Run: headless pygame with SDL's dummy video driver; simulated clock (each Clock.tick advances the game by its frame time, no real sleeping); random seed 0; keys injected as events and as key.get_pressed() state; no mouse input.
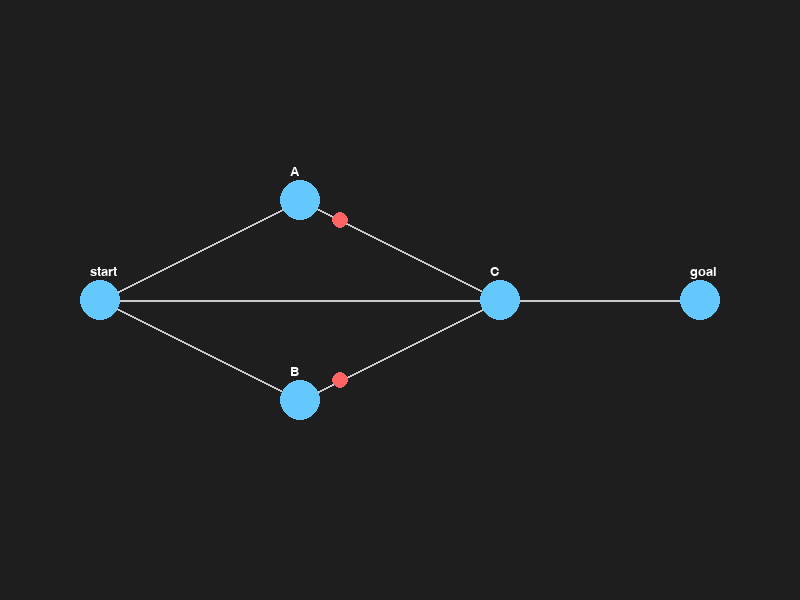
Frame 1 of 4 · flips 1–60 · no input
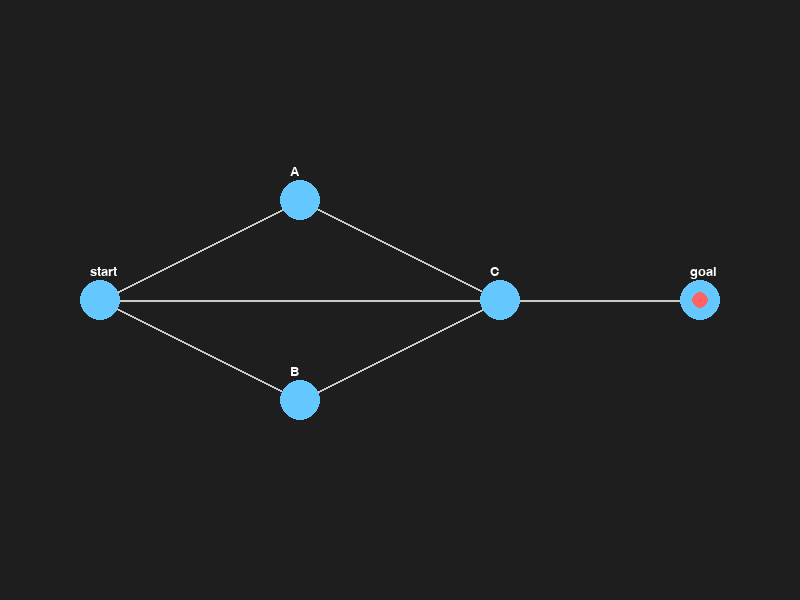
Frame 2 of 4 · flips 61–180 · tapped SPACE, RETURN · held RIGHT (→), D
Frame 3 of 4 · flips 181–300 · held DOWN (↓), S · screen unchanged from frame 2, image omitted
Frame 4 of 4 · flips 301–420 · held LEFT (←), A, UP (↑), W · screen unchanged from frame 3, image omitted

The pygame program that drew these frames:

import pygame
import sys
import math

pygame.init()

WIDTH, HEIGHT = 800, 600
screen = pygame.display.set_mode((WIDTH, HEIGHT))
clock = pygame.time.Clock()

# -----------------
# Graph definition
# -----------------

zones = {
    "start": (100, 300),
    "A": (300, 200),
    "B": (300, 400),
    "C": (500, 300),
    "goal": (700, 300)
}

connections = [
    ("start", "A"),
    ("start", "C"),
    ("start", "B"),
    ("A", "C"),
    ("B", "C"),
    ("C", "goal")
]

# -----------------
# Drone simulation
# -----------------

class Drone:
    def __init__(self, path):
        self.path = path
        self.index = 0
        self.progress = 0

    def update(self):
        if self.index >= len(self.path) - 1:
            return

        self.progress += 0.02

        if self.progress >= 1:
            self.progress = 0
            self.index += 1

    def get_position(self):
        if self.index >= len(self.path) - 1:
            return zones[self.path[-1]]

        start = zones[self.path[self.index]]
        end = zones[self.path[self.index + 1]]

        x = start[0] + (end[0] - start[0]) * self.progress
        y = start[1] + (end[1] - start[1]) * self.progress

        return (x, y)


drones = [
    Drone(["start", "A", "C", "goal"]),
    Drone(["start", "B", "C", "goal"]),
]

# -----------------
# Drawing functions
# -----------------

def draw_graph():
    # connections
    for a, b in connections:
        pygame.draw.line(screen, (200,200,200), zones[a], zones[b], 2)

    # zones
    for name, pos in zones.items():
        pygame.draw.circle(screen, (100,200,255), pos, 20)

        font = pygame.font.SysFont(None, 20)
        text = font.render(name, True, (255,255,255))
        screen.blit(text, (pos[0]-10, pos[1]-35))


def draw_drones():
    for drone in drones:
        x, y = drone.get_position()
        pygame.draw.circle(screen, (255,100,100), (int(x), int(y)), 8)


# -----------------
# Main loop
# -----------------

while True:

    for event in pygame.event.get():
        if event.type == pygame.QUIT:
            pygame.quit()
            sys.exit()

    screen.fill((30,30,30))

    draw_graph()

    for drone in drones:
        drone.update()

    draw_drones()

    pygame.display.flip()
    clock.tick(60)
